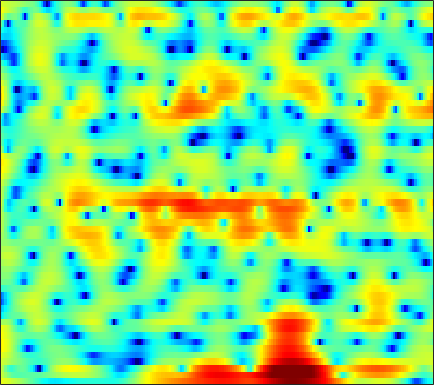

The data file committed next to this chart (first rows):
4.5797, 4.3879, 4.0913, 3.7563, 3.4769, 3.0711, 2.6392, 2.2943, 1.7964, 1.2776, 0.73291, 0.30705, -0.2945, -0.91873, -1.4078, -2.0884, -2.782, -3.3057, -3.9949, -4.6632, -5.2743, -5.6739, -6.1118, -6.4086
3.343, 2.481, 1.296, 0.1556, -0.6014, -1.383, -1.845, -1.991, -2.005, -1.915, -1.805, -1.745, -1.702, -1.692, -1.697, -1.7, -1.667, -1.604, -1.454, -1.227, -0.9268, -0.6646, -0.2777, 0.1321
3.199, 1.739, -0.3684, -2.331, -3.295, -3.501, -2.837, -2.207, -1.527, -1.165, -1.168, -1.426, -2.14, -3.354, -4.68, -7.292, -11.73, -18.45, -22.04, -11.02, -6.265, -3.894, -1.545, 0.2149
3.688, 3.239, 2.641, 2.068, 1.666, 1.171, 0.7133, 0.3865, -0.04143, -0.4793, -0.9317, -1.286, -1.773, -2.259, -2.603, -2.995, -3.266, -3.353, -3.288, -3.012, -2.562, -2.15, -1.547, -0.9387
4.487, 4.115, 3.55, 2.906, 2.378, 1.618, 0.8055, 0.1748, -0.6855, -1.53, -2.304, -2.803, -3.316, -3.609, -3.68, -3.595, -3.354, -3.101, -2.696, -2.262, -1.826, -1.515, -1.132, -0.7893
5.919, 5.476, 4.763, 3.899, 3.144, 1.977, 0.5958, -0.6177, -2.548, -4.962, -8.111, -11.2, -15.9, -15.28, -12.05, -8.62, -6.222, -4.88, -3.497, -2.447, -1.644, -1.182, -0.7298, -0.4277
5.969, 5.515, 4.804, 3.975, 3.276, 2.239, 1.079, 0.13, -1.231, -2.663, -4.056, -4.959, -5.729, -5.828, -5.494, -4.732, -3.858, -3.238, -2.541, -1.999, -1.622, -1.444, -1.349, -1.404
5.37, 4.906, 4.213, 3.442, 2.822, 1.959, 1.093, 0.4726, -0.2678, -0.8751, -1.307, -1.507, -1.618, -1.575, -1.472, -1.293, -1.113, -1, -0.9471, -1.032, -1.272, -1.56, -2.077, -2.74
5.05, 4.589, 3.853, 2.934, 2.116, 0.8206, -0.6685, -1.833, -3.167, -3.76, -3.313, -2.536, -1.313, -0.2091, 0.4768, 1.172, 1.599, 1.736, 1.7, 1.374, 0.7134, -0.01952, -1.327, -3.108
1.435, 1.487, 1.38, 0.974, 0.4138, -0.7686, -2.61, -4.588, -8.036, -10.07, -7.019, -4.22, -1.356, 0.6548, 1.744, 2.764, 3.366, 3.572, 3.551, 3.237, 2.619, 1.933, 0.7284, -0.8333
-6.652, -5.088, -3.607, -2.628, -2.118, -1.688, -1.473, -1.361, -1.152, -0.793, -0.2356, 0.291, 1.038, 1.738, 2.177, 2.608, 2.842, 2.864, 2.692, 2.317, 1.77, 1.255, 0.4749, -0.3403
-8.496, -7.285, -5.693, -4.204, -3.208, -2.032, -1.01, -0.3363, 0.4649, 1.154, 1.758, 2.154, 2.595, 2.926, 3.091, 3.161, 3.067, 2.886, 2.455, 1.79, 0.9258, 0.155, -1.018, -2.259
-13.38, -11.2, -8.246, -5.699, -4.106, -2.324, -0.8547, 0.06842, 1.083, 1.91, 2.586, 2.996, 3.421, 3.698, 3.81, 3.81, 3.612, 3.329, 2.754, 1.893, 0.674, -0.5188, -2.61, -5.54
-11.65, -9.851, -7.31, -5.152, -3.815, -2.345, -1.186, -0.4685, 0.3189, 0.978, 1.541, 1.91, 2.358, 2.727, 2.935, 3.134, 3.165, 3.061, 2.768, 2.268, 1.515, 0.7861, -0.3977, -1.75
-3.684, -3.421, -2.998, -2.549, -2.267, -1.99, -1.872, -1.887, -1.96, -1.989, -1.861, -1.591, -0.9993, -0.2167, 0.3898, 1.14, 1.787, 2.14, 2.419, 2.51, 2.421, 2.246, 1.896, 1.452
-0.679, -0.6472, -0.695, -0.9042, -1.2, -1.863, -2.889, -3.989, -6.053, -9.05, -12.37, -12.3, -8.634, -5.192, -3.2, -1.181, 0.2832, 1.141, 1.998, 2.563, 2.903, 3.025, 3.038, 2.893
0.1397, 0.2666, 0.2586, 0.01534, -0.3323, -1.05, -2.085, -3.09, -4.772, -6.637, -8.013, -8.046, -6.7, -4.752, -3.359, -1.727, -0.4112, 0.3901, 1.28, 1.96, 2.441, 2.678, 2.831, 2.806
0.3765, 0.7076, 0.9451, 0.9438, 0.8008, 0.4325, -0.1087, -0.6069, -1.31, -1.976, -2.52, -2.772, -2.884, -2.721, -2.464, -1.927, -1.204, -0.6403, 0.09343, 0.7849, 1.348, 1.668, 1.924, 1.985
1.452, 1.871, 2.211, 2.329, 2.275, 2.034, 1.599, 1.162, 0.4447, -0.4564, -1.502, -2.364, -3.582, -4.725, -5.259, -5.333, -4.484, -3.434, -1.963, -0.671, 0.3478, 0.9177, 1.419, 1.616
2.362, 2.703, 2.972, 3.053, 2.99, 2.75, 2.321, 1.864, 1.039, -0.05457, -1.515, -2.97, -5.611, -9.806, -15.37, -22.19, -10.92, -7.142, -3.907, -1.78, -0.3173, 0.446, 1.128, 1.448
1.687, 1.901, 2.051, 2.038, 1.952, 1.72, 1.404, 1.088, 0.5589, -0.08198, -0.8867, -1.604, -2.626, -3.593, -4.068, -4.281, -3.815, -3.142, -2.179, -1.282, -0.5502, -0.1221, 0.298, 0.5782
0.965, 0.9455, 0.7509, 0.4254, 0.1478, -0.1874, -0.4168, -0.4913, -0.4675, -0.4284, -0.3969, -0.3877, -0.4334, -0.5197, -0.5605, -0.5317, -0.5542, -0.5382, -0.5344, -0.6045, -0.7433, -0.8674, -1.02, -1.014
1.713, 1.103, -0.1301, -1.763, -3.169, -4.713, -5.077, -4.351, -2.839, -1.41, -0.246, 0.4286, 1.073, 1.484, 1.637, 1.716, 1.605, 1.354, 0.8469, 0.02738, -1.184, -2.403, -4.454, -6.436
2.568, 1.44, -0.5844, -3.442, -6.394, -11.75, -13.05, -9.104, -5.195, -2.647, -0.9178, -0.04073, 0.8295, 1.409, 1.683, 1.766, 1.73, 1.541, 1.027, 0.198, -1.06, -2.394, -4.771, -7.46
2.539, 1.462, -0.0262, -1.51, -2.519, -3.497, -3.917, -3.826, -3.398, -2.78, -2.194, -1.852, -1.514, -1.314, -1.152, -0.9943, -0.8475, -0.7152, -0.6383, -0.6448, -0.7241, -0.8369, -0.8947, -0.8115
2.679, 1.389, -0.2066, -1.493, -2.199, -2.786, -2.961, -2.992, -2.958, -2.928, -3.109, -3.298, -3.771, -4.41, -4.835, -4.864, -4.431, -3.72, -2.535, -1.438, -0.5533, -0.01995, 0.5282, 1.013
2.714, 0.09312, -3.736, -6.55, -6.675, -5.269, -3.872, -3.112, -2.432, -2.237, -2.461, -3.022, -4.418, -6.987, -10.68, -22.49, -12.79, -7.213, -3.057, -0.513, 1.086, 1.866, 2.4, 2.516
3.547, 0.5538, -4.121, -7.857, -7.97, -6.383, -5.013, -4.186, -3.27, -2.547, -1.982, -1.859, -1.979, -2.269, -2.644, -2.659, -1.788, -0.6606, 0.9977, 2.368, 3.295, 3.645, 3.638, 2.863
3.094, 1.221, -1.392, -4.046, -6.136, -9.16, -12.14, -13.09, -11.32, -8.465, -6.149, -4.869, -3.559, -2.625, -1.975, -1.27, -0.4546, 0.1169, 0.8798, 1.564, 2.073, 2.266, 2.303, 2.011
2.731, 1.312, -0.8248, -3.3, -5.405, -8.65, -12.04, -13.32, -11.98, -9.427, -7.483, -6.258, -4.98, -4.004, -3.318, -2.514, -1.781, -1.233, -0.5625, 0.06757, 0.6337, 1.004, 1.392, 1.726
3.512, 2.526, 1.083, -0.4474, -1.599, -3.07, -4.306, -4.989, -5.538, -5.727, -5.687, -5.591, -5.416, -5.111, -4.896, -4.405, -3.821, -3.286, -2.495, -1.685, -0.8924, -0.3086, 0.4135, 1.065
4.868, 4.148, 3.104, 1.99, 1.132, -0.004647, -1.123, -1.955, -3.013, -4.092, -5.123, -5.944, -7.01, -7.932, -8.368, -8.445, -7.708, -6.865, -5.485, -4.066, -2.742, -1.849, -0.7716, 0.1339
6.056, 5.427, 4.512, 3.534, 2.755, 1.678, 0.5189, -0.4124, -1.78, -3.36, -5.278, -7.014, -9.941, -14.2, -18.59, -22.38, -16.05, -12.51, -9.135, -6.587, -4.527, -3.237, -1.83, -0.7214
6.561, 5.855, 4.905, 3.966, 3.269, 2.355, 1.4, 0.6342, -0.5696, -1.989, -3.794, -5.363, -7.851, -10.69, -12.5, -13.99, -13.47, -12.21, -9.998, -7.559, -5.232, -3.698, -2.032, -0.8063
5.831, 4.703, 3.316, 2.273, 1.819, 1.534, 1.391, 1.216, 0.8081, 0.09341, -0.9175, -1.928, -3.555, -5.646, -7.443, -10.76, -15.48, -19.34, -14.06, -8.332, -4.519, -2.471, -0.4274, 0.9035
1.793, -0.9277, -5.834, -9.883, -7.71, -3.978, -1.649, -0.5982, 0.2057, 0.4439, 0.2648, -0.1255, -0.9512, -2.087, -3.151, -4.802, -6.239, -6.675, -5.652, -3.549, -1.414, -0.01225, 1.467, 2.538
-0.912, -2.893, -5.574, -7.111, -6.781, -5.232, -3.676, -2.716, -1.803, -1.21, -0.932, -0.861, -0.9453, -1.119, -1.335, -1.517, -1.605, -1.502, -1.135, -0.5239, 0.2028, 0.7631, 1.462, 2.045
-1.024, -1.976, -3.028, -3.667, -3.837, -3.744, -3.376, -3.006, -2.493, -2.003, -1.584, -1.323, -1.03, -0.8191, -0.6665, -0.4711, -0.268, -0.08314, 0.1894, 0.4864, 0.8084, 1.042, 1.336, 1.586
-1.905, -2.909, -3.877, -4.348, -4.416, -4.214, -3.775, -3.391, -2.811, -2.246, -1.656, -1.251, -0.7288, -0.2695, 0.06794, 0.4171, 0.7475, 0.9403, 1.155, 1.304, 1.394, 1.429, 1.428, 1.411
-4.624, -7.252, -9.351, -8.681, -7.478, -5.975, -4.829, -4.117, -3.255, -2.449, -1.612, -1.002, -0.2029, 0.5512, 1.056, 1.618, 2.067, 2.293, 2.471, 2.491, 2.326, 2.091, 1.633, 1.087
-2.869, -6.845, -10.31, -8.747, -7.184, -6.02, -5.563, -5.392, -4.924, -3.977, -2.746, -1.632, -0.2989, 0.9574, 1.726, 2.65, 3.296, 3.665, 3.922, 3.912, 3.56, 3.035, 1.888, 0.1205
3.98, 2.214, 0.02718, -1.934, -3.413, -5.708, -8.812, -12.21, -17.28, -13.04, -8.108, -5.522, -2.987, -1.262, -0.1576, 0.9529, 1.899, 2.493, 3.084, 3.377, 3.342, 3.009, 2.119, 0.5748
6.123, 4.506, 2.237, -0.1721, -2.109, -4.851, -7.702, -9.863, -11.56, -10.95, -9.312, -7.974, -6.58, -5.468, -4.879, -4.016, -2.802, -1.833, -0.4337, 0.7671, 1.627, 2.01, 2.197, 2.007
6.92, 5.359, 3.04, 0.4674, -1.645, -4.515, -7.239, -8.742, -9.797, -9.709, -9.039, -8.751, -8.875, -9.84, -11.73, -15.04, -13.09, -8.632, -4.241, -1.266, 0.7186, 1.742, 2.6, 3.012
6.338, 4.883, 2.616, -0.07474, -2.502, -6.602, -12.77, -22.13, -20.67, -12.93, -9.695, -8.496, -7.715, -7.994, -8.617, -8.988, -7.616, -5.679, -2.874, -0.5321, 1.215, 2.164, 2.996, 3.416
4.296, 3.154, 1.446, -0.5097, -2.09, -4.301, -6.409, -7.479, -7.969, -7.388, -6.399, -5.587, -4.679, -3.926, -3.368, -2.654, -1.8, -1.03, 0.02313, 1.021, 1.828, 2.294, 2.677, 2.785
2.088, 1.241, 0.008685, -1.257, -2.155, -3.209, -3.962, -4.273, -4.327, -4.026, -3.444, -2.882, -2.126, -1.296, -0.7084, 0.02875, 0.7049, 1.18, 1.725, 2.132, 2.379, 2.433, 2.342, 2.052
0.01641, -0.8834, -2.181, -3.479, -4.367, -5.257, -5.577, -5.426, -4.694, -3.617, -2.422, -1.552, -0.4084, 0.5842, 1.243, 2.022, 2.641, 2.977, 3.272, 3.357, 3.228, 2.967, 2.396, 1.577
-2.614, -3.836, -5.673, -7.895, -10.03, -13.38, -14.91, -12.61, -8.597, -5.325, -2.803, -1.286, 0.4285, 1.766, 2.579, 3.443, 4.061, 4.356, 4.531, 4.441, 4.069, 3.581, 2.612, 1.235
-7.262, -8.47, -9.847, -11.12, -12.33, -14.12, -14.39, -12.42, -8.71, -5.47, -2.853, -1.256, 0.4805, 1.891, 2.759, 3.633, 4.235, 4.516, 4.66, 4.545, 4.137, 3.629, 2.664, 1.304
-18.29, -20.76, -16.75, -13.53, -11.87, -10.22, -8.709, -7.488, -5.745, -3.96, -2.247, -1.073, 0.3224, 1.487, 2.192, 2.968, 3.515, 3.781, 3.946, 3.888, 3.61, 3.26, 2.608, 1.738
-13.11, -13.94, -13.1, -11.29, -9.942, -8.313, -6.817, -5.744, -4.397, -3.098, -1.871, -0.989, 0.07396, 0.9916, 1.58, 2.225, 2.705, 2.954, 3.135, 3.138, 2.989, 2.784, 2.389, 1.904
-6.743, -7.321, -7.636, -7.492, -7.155, -6.409, -5.479, -4.718, -3.675, -2.657, -1.69, -1.001, -0.165, 0.6116, 1.157, 1.732, 2.179, 2.413, 2.583, 2.603, 2.478, 2.3, 1.987, 1.637
-3.819, -5.004, -6.311, -6.939, -6.784, -5.996, -4.934, -4.151, -3.2, -2.358, -1.582, -1.035, -0.2396, 0.5431, 1.082, 1.751, 2.261, 2.51, 2.667, 2.622, 2.365, 2.054, 1.539, 0.9377
-0.8567, -3.752, -9.909, -19.52, -12.16, -6.59, -3.903, -2.839, -2.192, -2.112, -2.178, -1.993, -1.14, 0.1721, 1.165, 2.348, 3.156, 3.515, 3.676, 3.469, 2.935, 2.328, 1.181, -0.4071
4.438, 2.711, 0.4483, -0.9689, -1.067, -0.5556, -0.1866, -0.3077, -1.299, -3.723, -9.002, -17.6, -9.735, -3.267, -0.5649, 1.485, 2.538, 2.87, 2.786, 2.252, 1.425, 0.6453, -0.6674, -2.431
5.541, 4.739, 3.767, 2.997, 2.56, 2.05, 1.489, 0.9354, -0.07464, -1.397, -2.78, -3.402, -3.084, -1.999, -1.269, -0.6519, -0.6324, -1.079, -2.264, -4.021, -6.021, -7.153, -7.298, -6.419
4.054, 3.613, 3.178, 2.885, 2.716, 2.536, 2.333, 2.122, 1.763, 1.341, 0.9281, 0.668, 0.3385, 0.05793, -0.2299, -0.819, -1.817, -2.937, -5.085, -8.413, -14.06, -20.67, -15.47, -9.907
